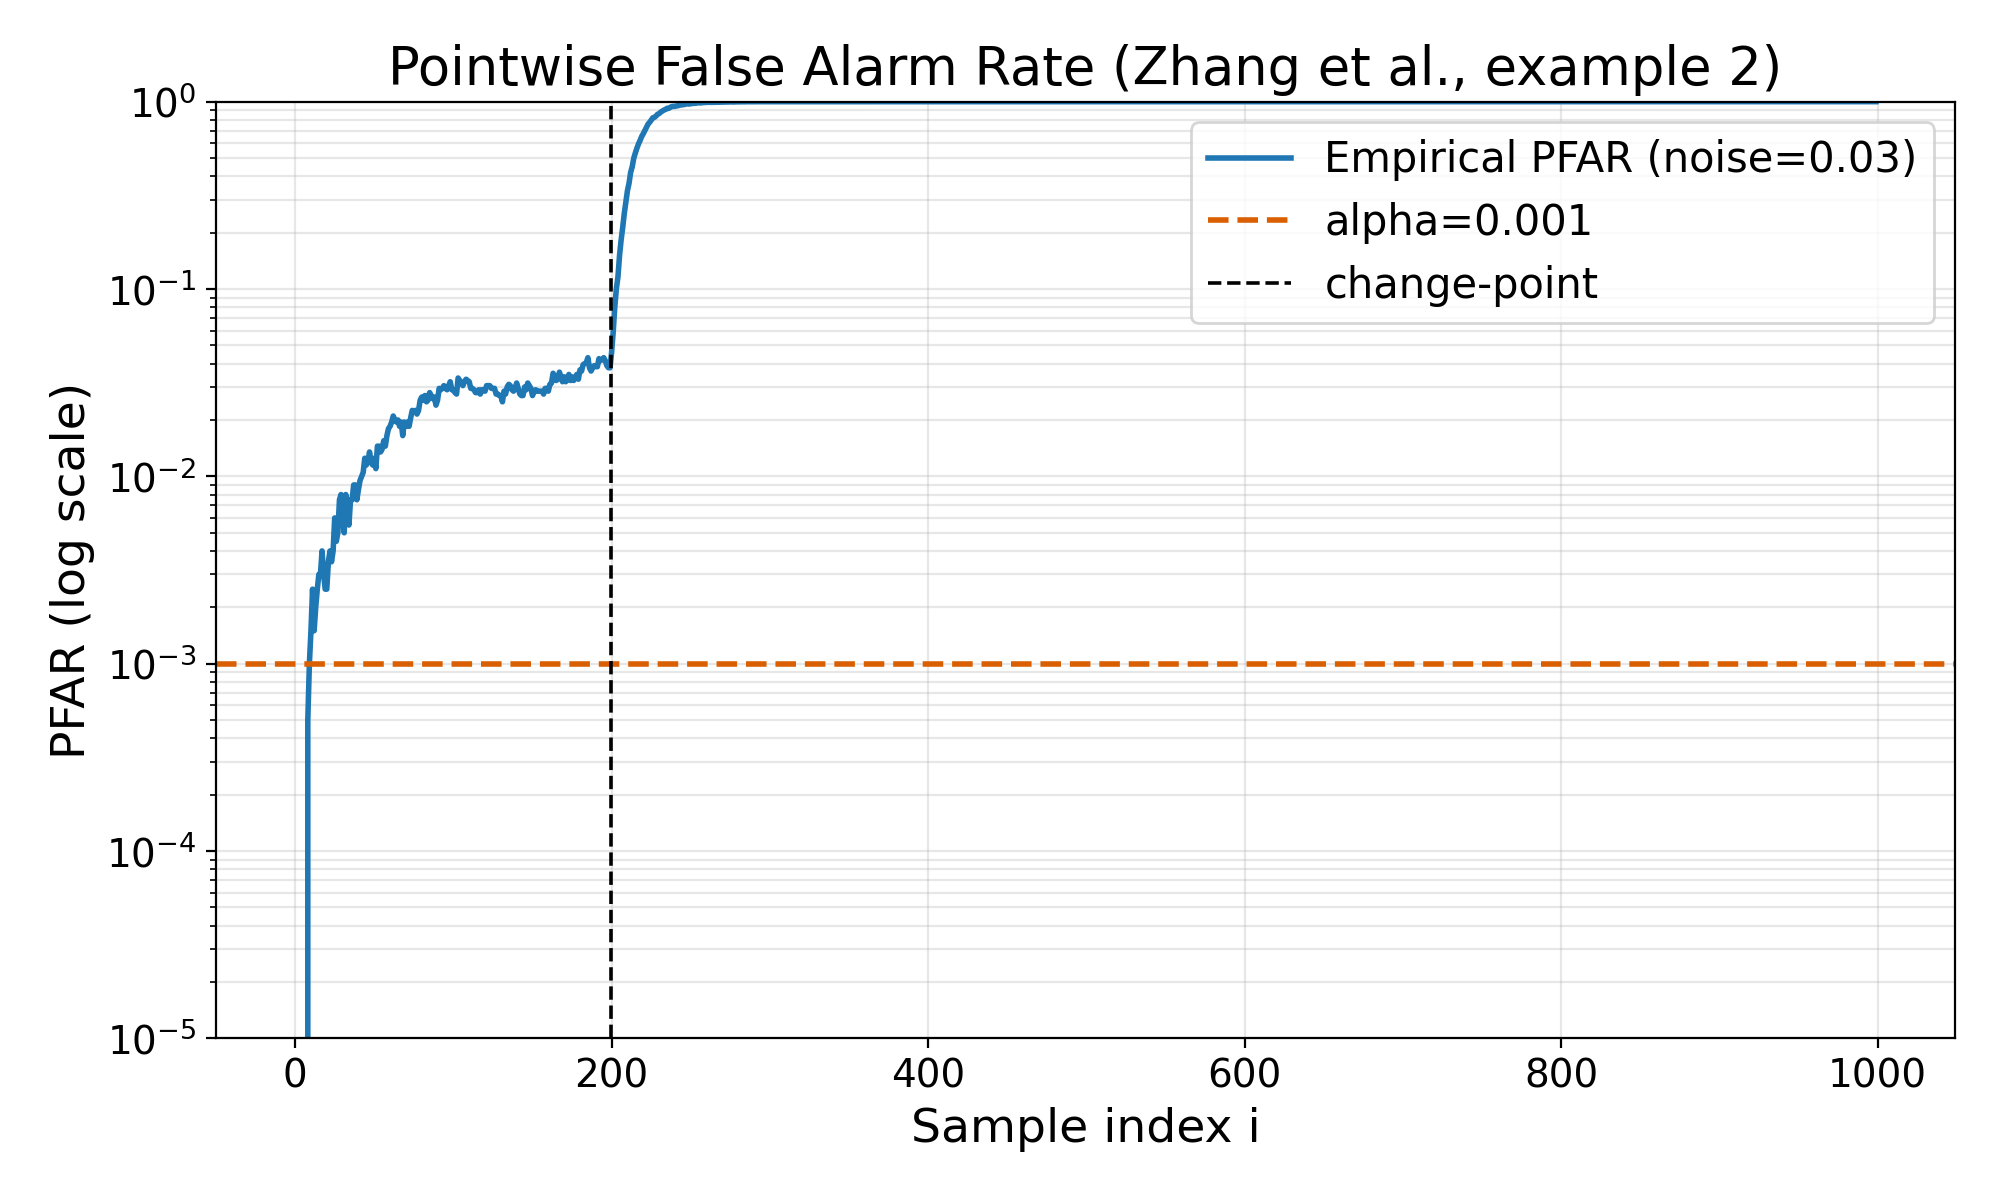

Source data for this figure (header and first rows):
i, FAR
0.000000000000000000e+00, 0.000000000000000000e+00
1.000000000000000000e+00, 0.000000000000000000e+00
2.000000000000000000e+00, 0.000000000000000000e+00
3.000000000000000000e+00, 0.000000000000000000e+00
4.000000000000000000e+00, 0.000000000000000000e+00
5.000000000000000000e+00, 0.000000000000000000e+00
6.000000000000000000e+00, 0.000000000000000000e+00
7.000000000000000000e+00, 0.000000000000000000e+00
8.000000000000000000e+00, 5.000000000000000104e-04
9.000000000000000000e+00, 1.000000000000000021e-03
1.000000000000000000e+01, 1.500000000000000031e-03
1.100000000000000000e+01, 2.500000000000000052e-03
1.200000000000000000e+01, 1.500000000000000031e-03
1.300000000000000000e+01, 2.000000000000000042e-03
1.400000000000000000e+01, 2.500000000000000052e-03
1.500000000000000000e+01, 3.000000000000000062e-03
1.600000000000000000e+01, 3.000000000000000062e-03
1.700000000000000000e+01, 4.000000000000000083e-03
1.800000000000000000e+01, 3.000000000000000062e-03
1.900000000000000000e+01, 2.500000000000000052e-03
2.000000000000000000e+01, 2.500000000000000052e-03
2.100000000000000000e+01, 3.500000000000000073e-03
2.200000000000000000e+01, 4.000000000000000083e-03
2.300000000000000000e+01, 3.500000000000000073e-03
2.400000000000000000e+01, 4.000000000000000083e-03
2.500000000000000000e+01, 6.000000000000000125e-03
2.600000000000000000e+01, 4.499999999999999660e-03
2.700000000000000000e+01, 5.000000000000000104e-03
2.800000000000000000e+01, 7.499999999999999722e-03
2.900000000000000000e+01, 8.000000000000000167e-03
3.000000000000000000e+01, 6.000000000000000125e-03
3.100000000000000000e+01, 5.000000000000000104e-03
3.200000000000000000e+01, 8.000000000000000167e-03
3.300000000000000000e+01, 6.000000000000000125e-03
3.400000000000000000e+01, 5.499999999999999681e-03
3.500000000000000000e+01, 7.499999999999999722e-03
3.600000000000000000e+01, 7.499999999999999722e-03
3.700000000000000000e+01, 8.999999999999999320e-03
3.800000000000000000e+01, 8.999999999999999320e-03
3.900000000000000000e+01, 7.499999999999999722e-03
4.000000000000000000e+01, 8.500000000000000611e-03
4.100000000000000000e+01, 9.499999999999999764e-03
4.200000000000000000e+01, 1.000000000000000021e-02
4.300000000000000000e+01, 1.050000000000000065e-02
4.400000000000000000e+01, 1.250000000000000069e-02
4.500000000000000000e+01, 1.149999999999999981e-02
4.600000000000000000e+01, 1.200000000000000025e-02
4.700000000000000000e+01, 1.349999999999999985e-02
4.800000000000000000e+01, 1.200000000000000025e-02
4.900000000000000000e+01, 1.149999999999999981e-02
5.000000000000000000e+01, 1.250000000000000069e-02
5.100000000000000000e+01, 1.099999999999999936e-02
5.200000000000000000e+01, 1.450000000000000074e-02
5.300000000000000000e+01, 1.450000000000000074e-02
5.400000000000000000e+01, 1.349999999999999985e-02
5.500000000000000000e+01, 1.400000000000000029e-02
5.600000000000000000e+01, 1.549999999999999989e-02
5.700000000000000000e+01, 1.450000000000000074e-02
5.800000000000000000e+01, 1.650000000000000078e-02
5.900000000000000000e+01, 1.799999999999999864e-02
... 940 more rows
